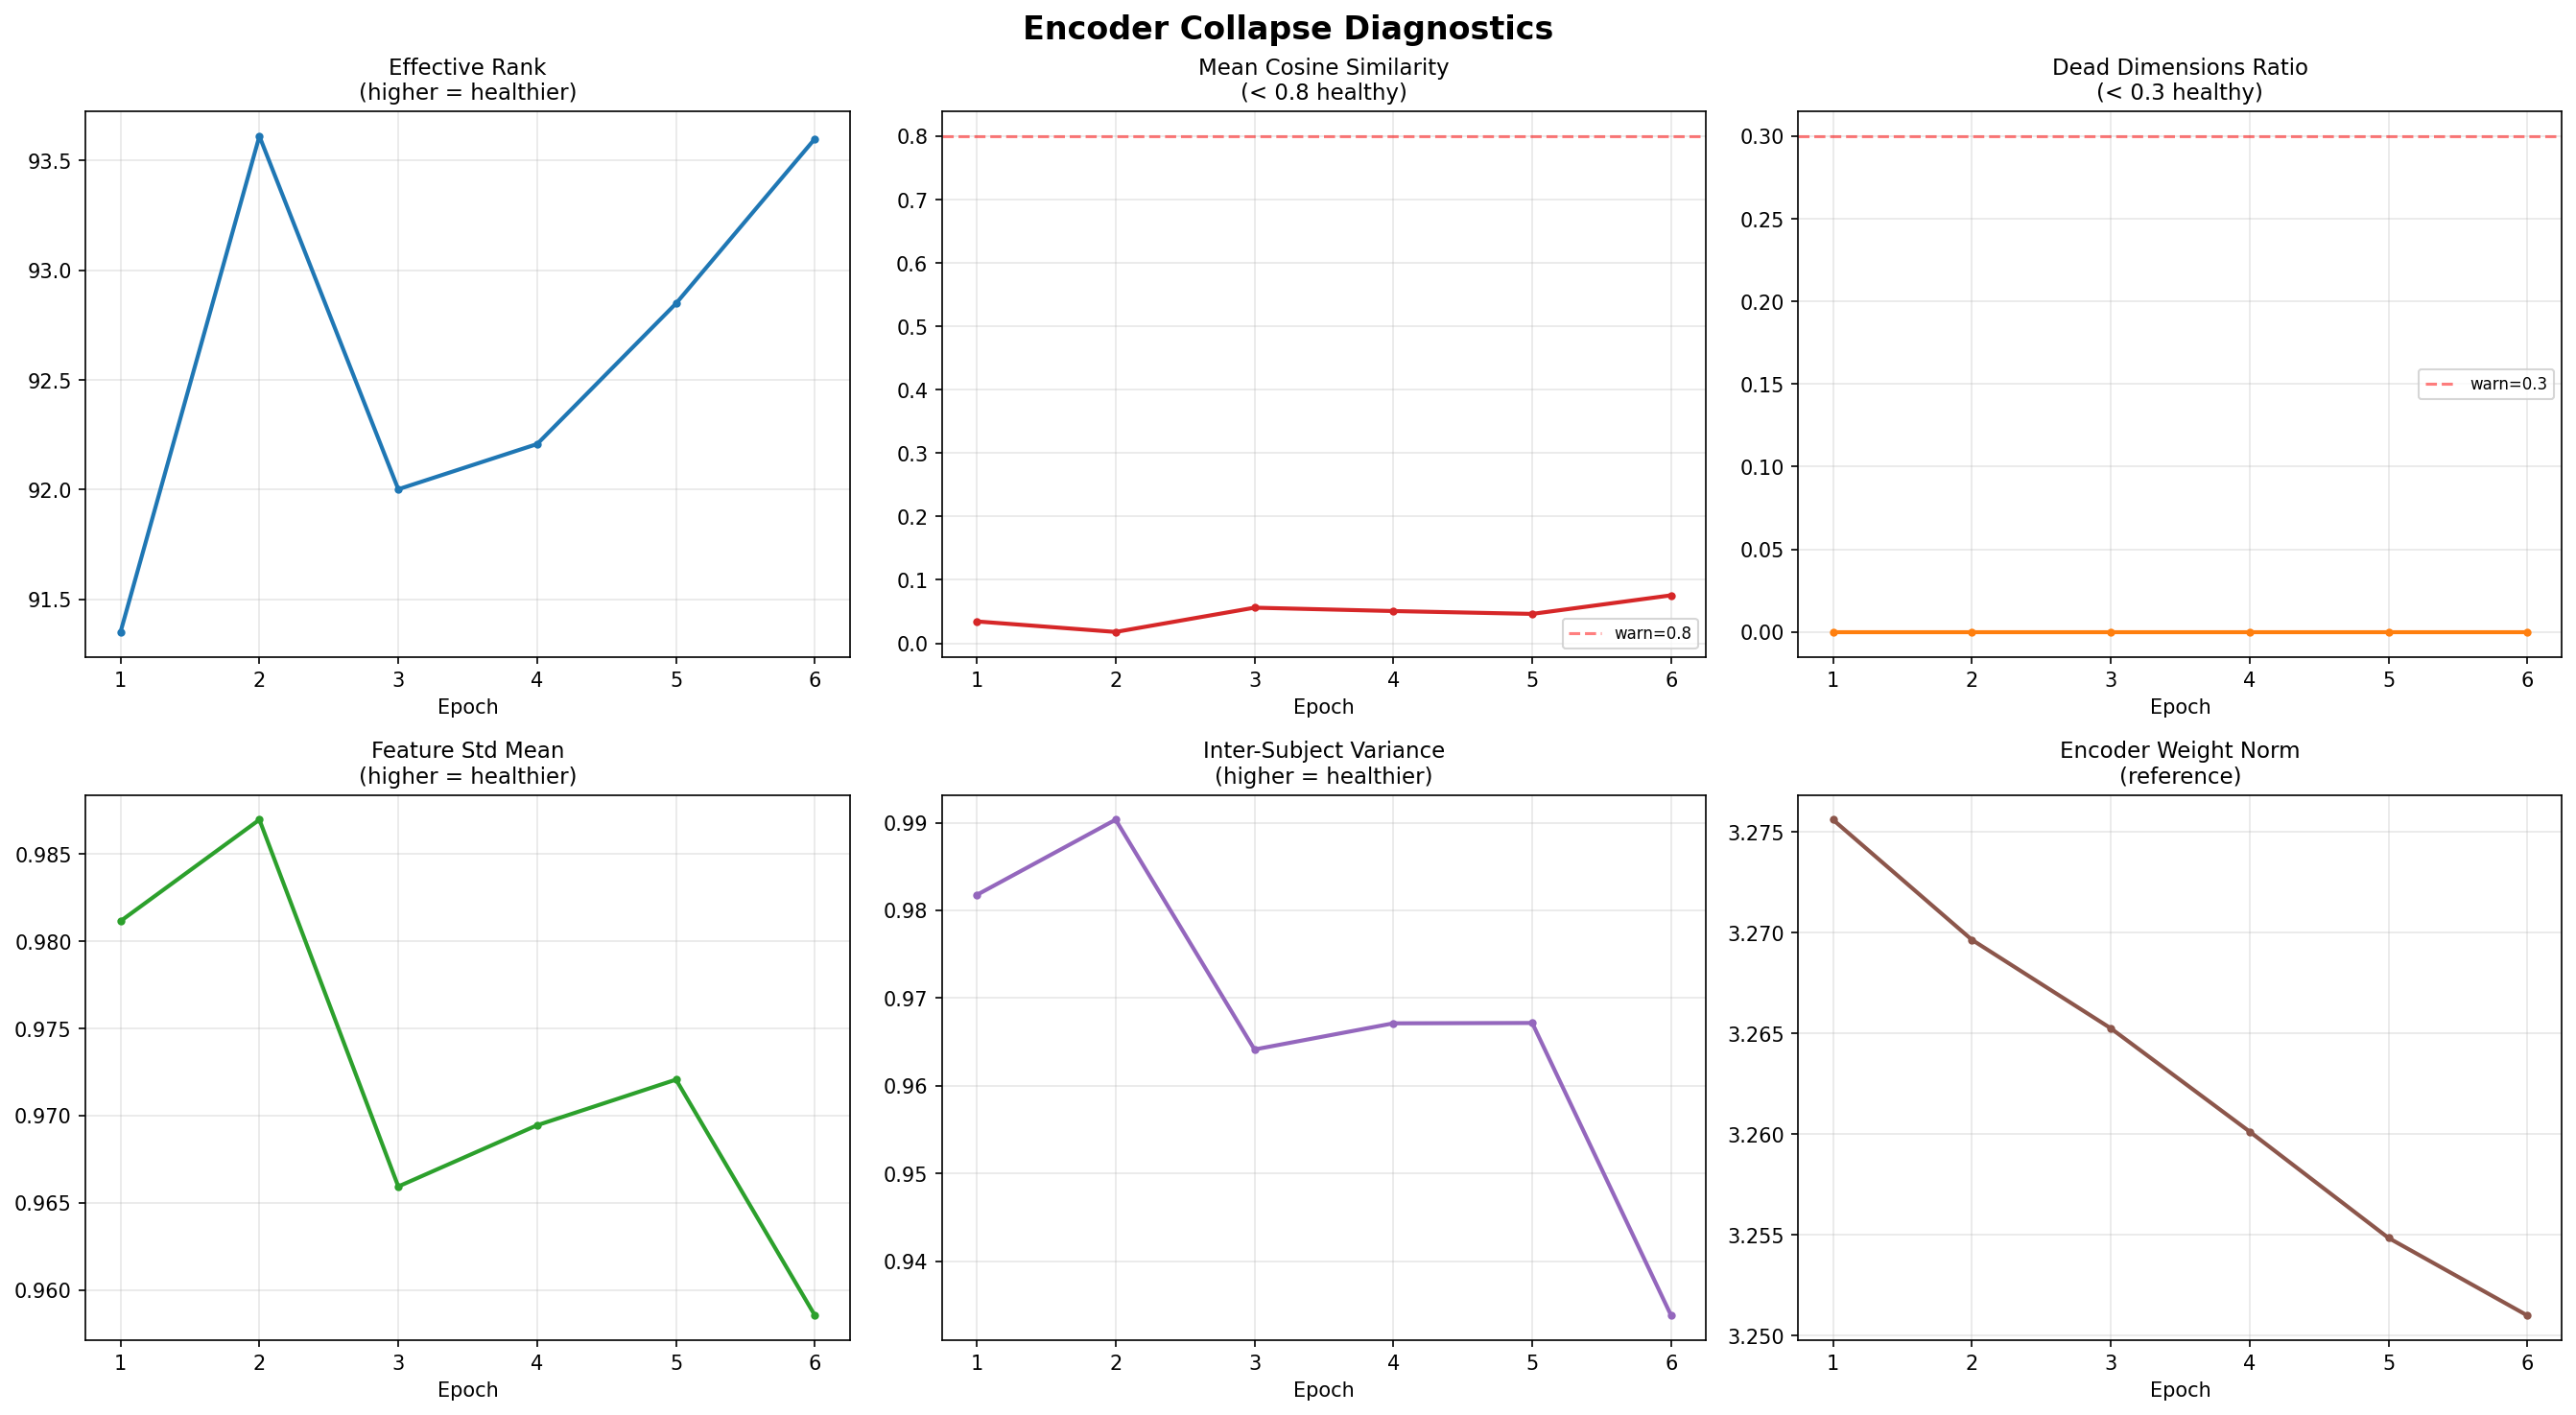

The table this chart was drawn from, first rows:
epoch, effective_rank, mean_cosine_sim, dead_dims_ratio, feature_std_mean, inter_subject_var, encoder_weight_norm
1, 91.35, 0.03451, 0.000000, 0.9812, 0.9818, 3.276
2, 93.61, 0.0179, 0.000000, 0.987, 0.9903, 3.27
3, 92, 0.05618, 0.000000, 0.9659, 0.9641, 3.265
4, 92.21, 0.05085, 0.000000, 0.9695, 0.9671, 3.26
5, 92.85, 0.04637, 0.000000, 0.9721, 0.9672, 3.255
6, 93.6, 0.07568, 0.000000, 0.9585, 0.9338, 3.251
